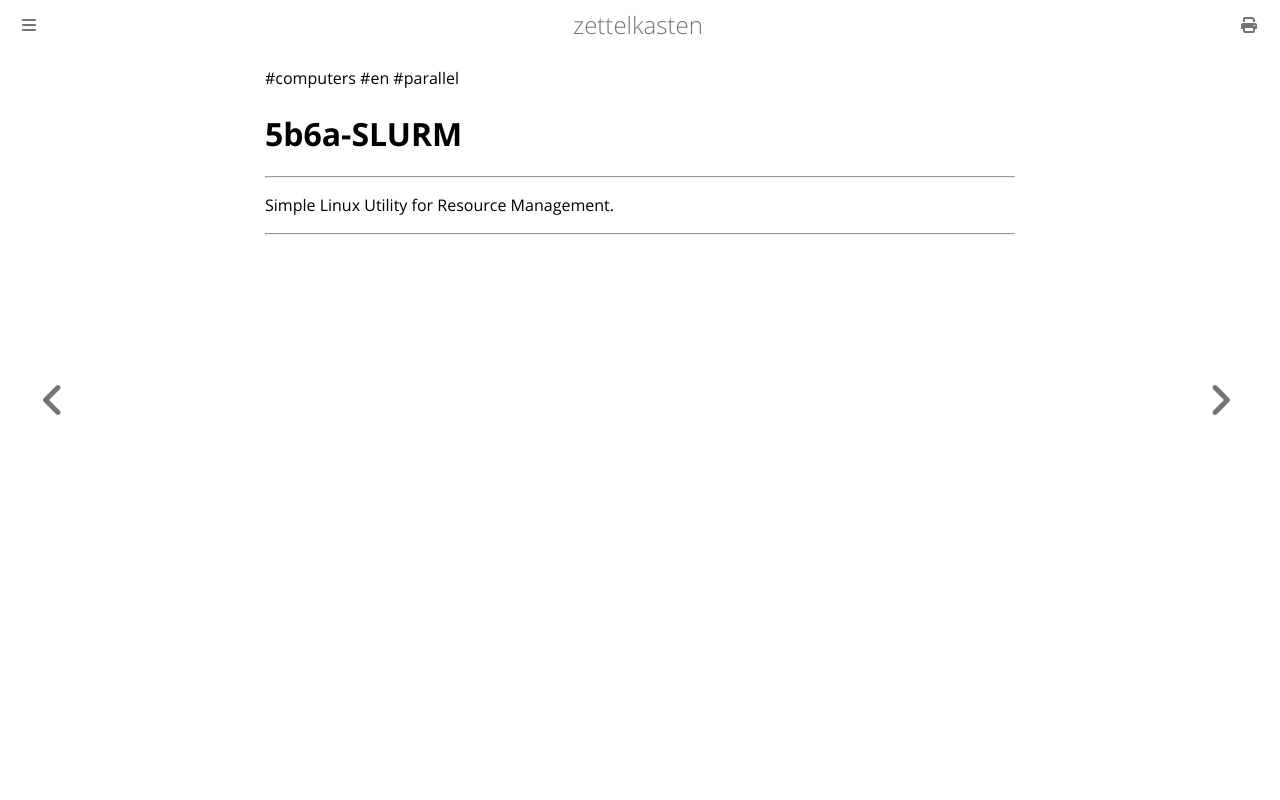

repository: aliasgwynplaine/z · page: 5b6a-SLURM.html · generator: mdbook

#computers #en #parallel
# 5b6a-SLURM
---
Simple Linux Utility for Resource Management.



---
